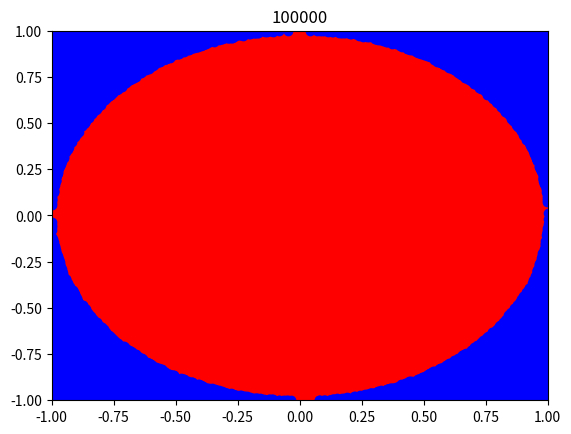

Write the Python code that produced this figure.
# Date  2023-10-12
# [redacted]
# Email: [email redacted]

import math
import random
import matplotlib.pyplot as plt
import numpy as np

def Pi(n):
    n_c = 0
    lst_nc_x = []
    lst_nc_y = []
    lst_nk_x = []
    lst_nk_y = []
    for i in range(n):
        x = random.uniform(-1,1)
        y = random.uniform(-1,1)
        if x**2 + y**2 <= 1:
            n_c += 1
            lst_nc_x.append(x)
            lst_nc_y.append(y)
        else:
            lst_nk_x.append(x)
            lst_nk_y.append(y)
        
    plt.plot(lst_nc_x,lst_nc_y, 'ro', lst_nk_x, lst_nk_y, 'bo')
    plt.axis((-1,1,-1,1))
    plt.title(n)
    plt.show()
    pi_exact = math.pi
    pi_approx = 4*n_c/n
    print('approximerade konstanten pi: ', pi_approx)
    print('Inbyggda konstanten pi: ', pi_exact)
    print('Antalet punkter som hamnade i cirkeln: ', n_c)
    
    return pi_exact

for n in [1000, 10000, 100000]:
    Pi(n)
